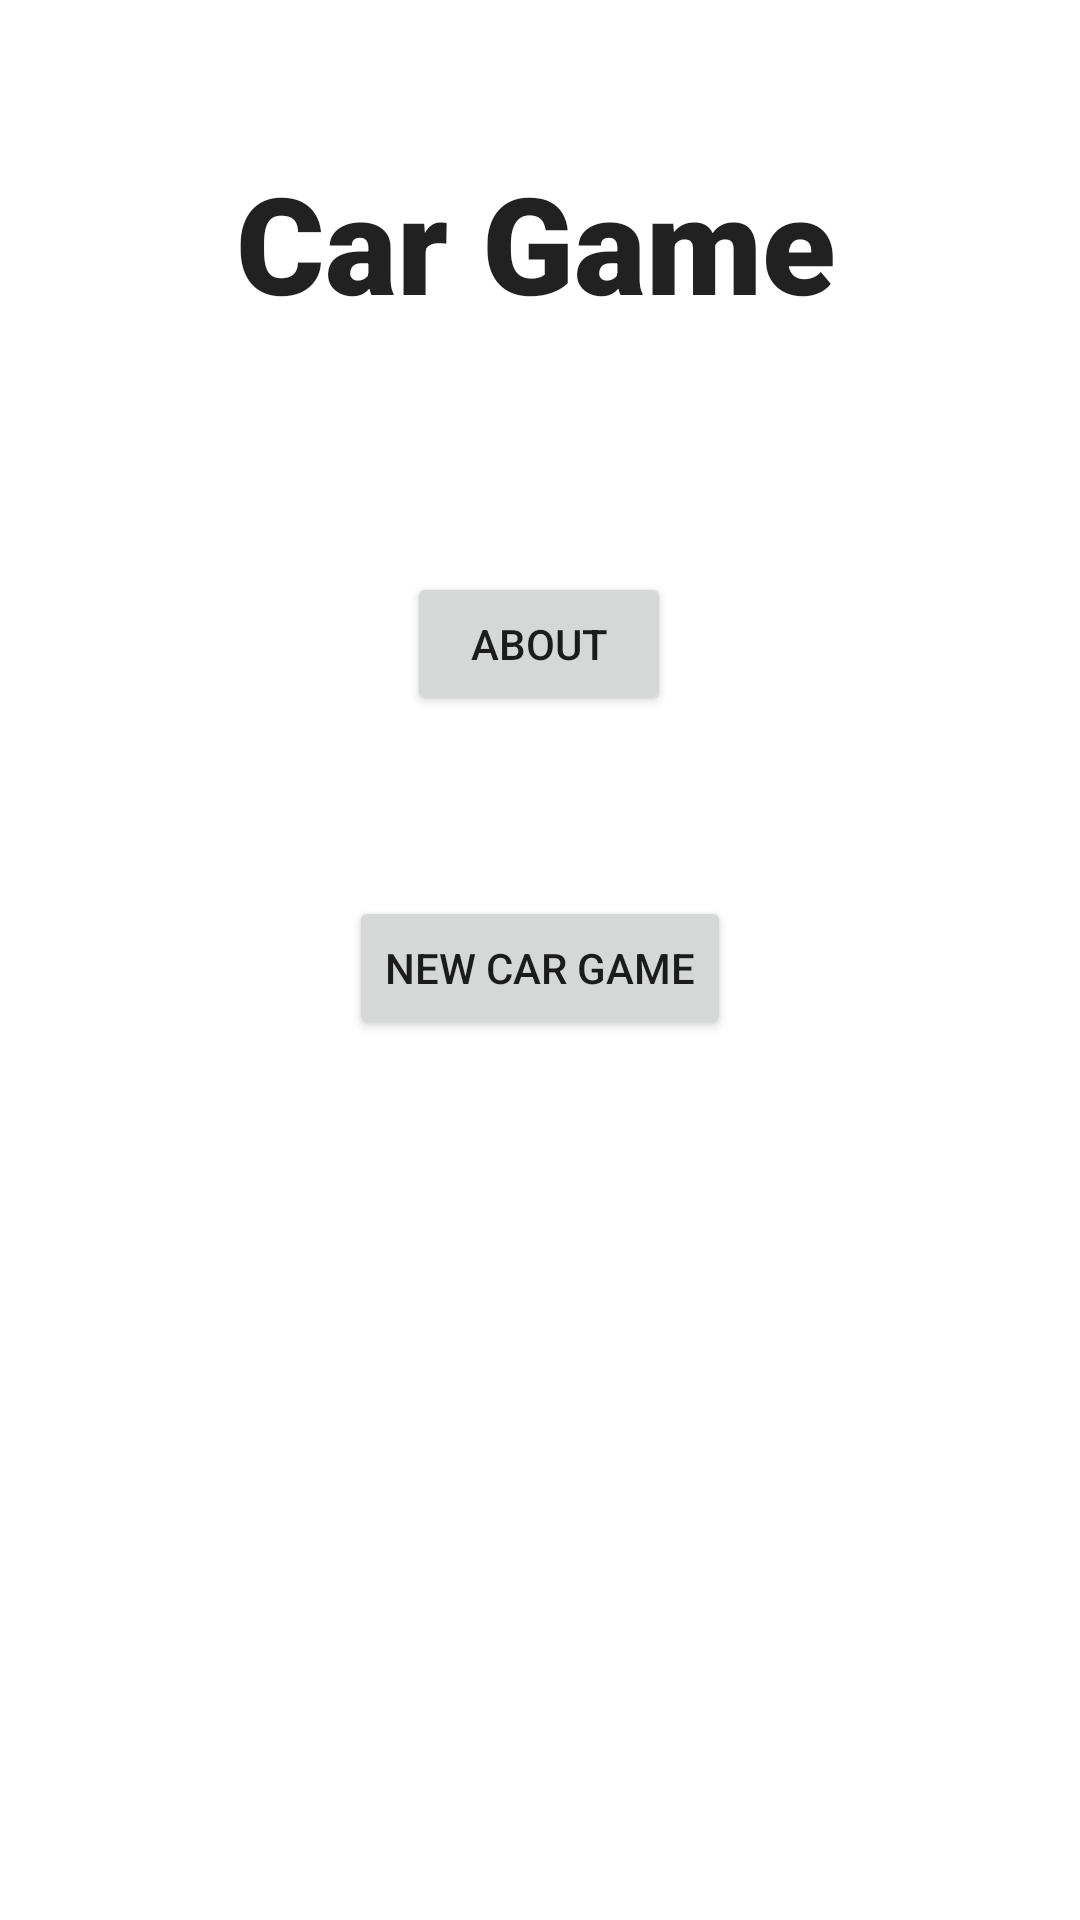

Reconstruct the res/layout file that produces this screen, plus the resources it refers to.
<!-- AndroidManifest.xml: application theme Theme.CourseworkOne -->
<!-- res/layout/activity_main.xml -->
<?xml version="1.0" encoding="utf-8"?>
<androidx.constraintlayout.widget.ConstraintLayout xmlns:android="http://schemas.android.com/apk/res/android"
    xmlns:app="http://schemas.android.com/apk/res-auto"
    xmlns:tools="http://schemas.android.com/tools"
    android:layout_width="match_parent"
    android:layout_height="match_parent"
    tools:context=".MainActivity"
    android:background="@drawable/backimage">

    <TextView
        android:id="@+id/textView"
        android:layout_width="203dp"
        android:layout_height="86dp"
        android:layout_marginStart="32dp"
        android:layout_marginTop="64dp"
        android:layout_marginEnd="32dp"
        android:layout_marginBottom="24dp"
        android:fontFamily="sans-serif-black"
        android:includeFontPadding="false"
        android:text="@string/CarGame"
        android:textAppearance="@style/TextAppearance.AppCompat.Large"
        android:textSize="45sp"
        app:layout_constraintBottom_toTopOf="@+id/aboutButton"
        app:layout_constraintEnd_toEndOf="parent"
        app:layout_constraintStart_toStartOf="parent"
        app:layout_constraintTop_toTopOf="parent"
        app:layout_constraintVertical_bias="0.471"
        tools:text="@string/CarGame" />

    <Button
        android:id="@+id/aboutButton"
        android:layout_width="wrap_content"
        android:layout_height="wrap_content"
        android:layout_marginStart="32dp"
        android:layout_marginTop="24dp"
        android:layout_marginEnd="32dp"
        android:layout_marginBottom="36dp"
        android:text="@string/aboutButton"
        app:layout_constraintBottom_toTopOf="@+id/newGame"
        app:layout_constraintEnd_toEndOf="parent"
        app:layout_constraintHorizontal_bias="0.498"
        app:layout_constraintStart_toStartOf="parent"
        app:layout_constraintTop_toBottomOf="@+id/textView"
        tools:text="@string/aboutButton" />

    <Button
        android:id="@+id/newGame"
        android:layout_width="wrap_content"
        android:layout_height="wrap_content"
        android:layout_marginStart="32dp"
        android:layout_marginTop="24dp"
        android:layout_marginEnd="32dp"
        android:layout_marginBottom="16dp"
        android:onClick="newGame"
        android:text="@string/newCarGame"
        app:layout_constraintBottom_toTopOf="@+id/frameLayout2"
        app:layout_constraintEnd_toEndOf="parent"
        app:layout_constraintStart_toStartOf="parent"
        app:layout_constraintTop_toBottomOf="@+id/aboutButton" />

    <FrameLayout
        android:id="@+id/frameLayout2"
        android:layout_width="344dp"
        android:layout_height="265dp"
        android:layout_marginStart="4dp"
        android:layout_marginTop="16dp"
        android:layout_marginEnd="4dp"
        android:layout_marginBottom="4dp"
        app:layout_constraintBottom_toBottomOf="parent"
        app:layout_constraintEnd_toEndOf="parent"
        app:layout_constraintHorizontal_bias="0.49"
        app:layout_constraintStart_toStartOf="parent"
        app:layout_constraintTop_toBottomOf="@+id/newGame">

    </FrameLayout>

</androidx.constraintlayout.widget.ConstraintLayout>
<!-- resources referenced by this layout -->
<resources>
  <string name="CarGame">Car Game</string>
  <string name="aboutButton">About</string>
  <string name="newCarGame">New Car Game</string>
  <style name="Theme.CourseworkOne" parent="Theme.MaterialComponents.DayNight.DarkActionBar">
          
          <item name="colorPrimary">@color/grey_500</item>
          <item name="colorPrimaryVariant">@color/purple_700</item>
          <item name="colorOnPrimary">@color/white</item>
          
          <item name="colorSecondary">@color/teal_200</item>
          <item name="colorSecondaryVariant">@color/teal_700</item>
          <item name="colorOnSecondary">@color/black</item>
          
          <item name="android:statusBarColor" tools:targetApi="l">?attr/colorPrimaryVariant</item>
          
      </style>
  <color name="grey_500">#605C5C</color>
  <color name="purple_700">#FF3700B3</color>
  <color name="white">#FFFFFFFF</color>
  <color name="teal_200">#FF03DAC5</color>
  <color name="teal_700">#FF018786</color>
  <color name="black">#FF000000</color>
</resources>
